3-way image classification set "datasets" from GitHub (MatthiasDR96/vision_demonstrator); label vocabulary: c-not defect, no defect, scratch.

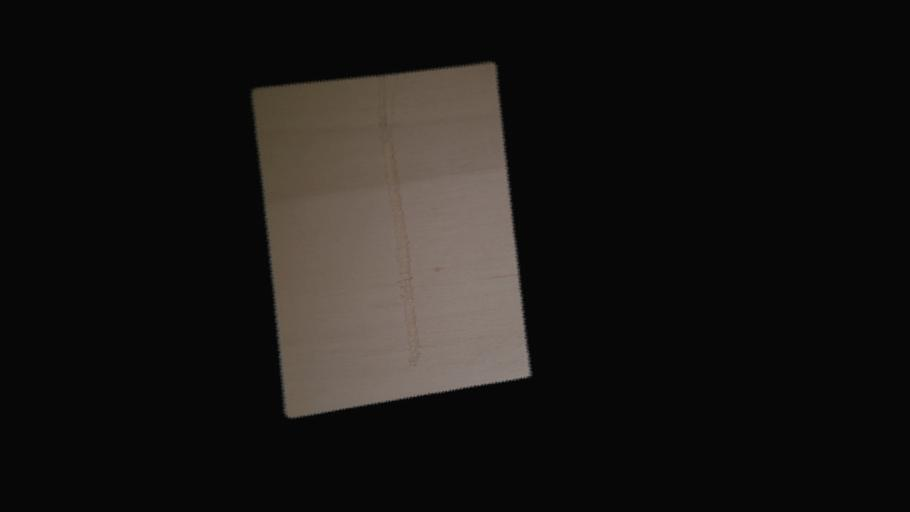
Label: scratch

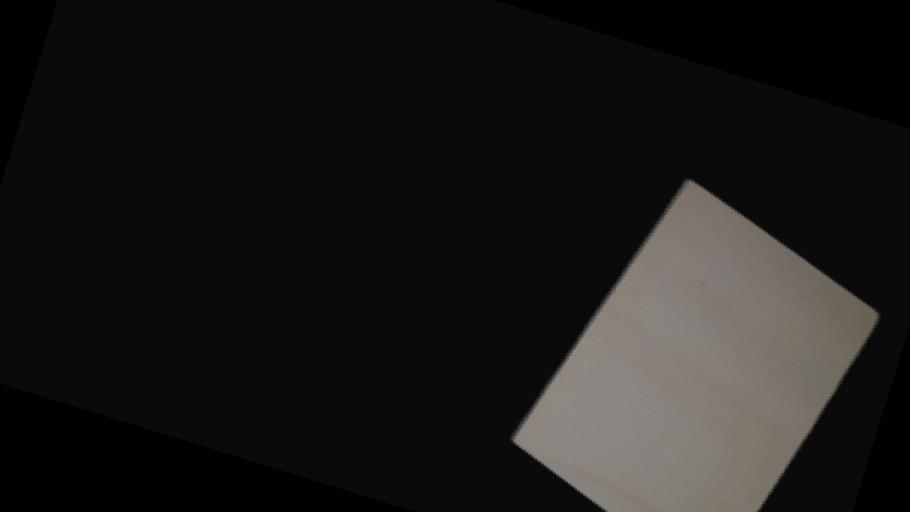
Label: no defect

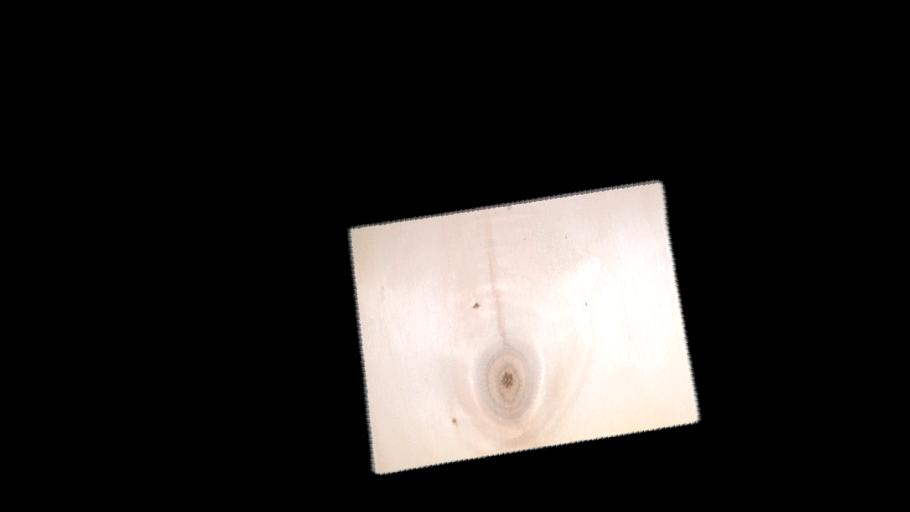
Label: c-not defect

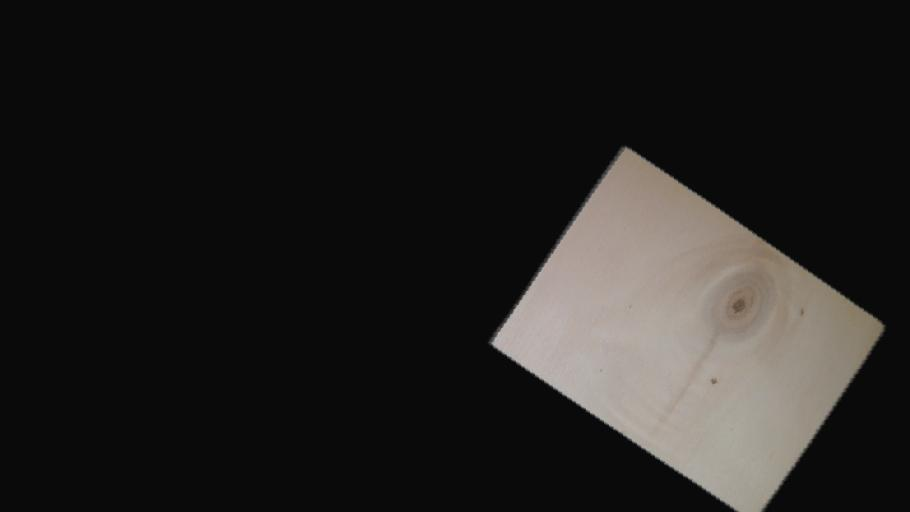
Label: c-not defect

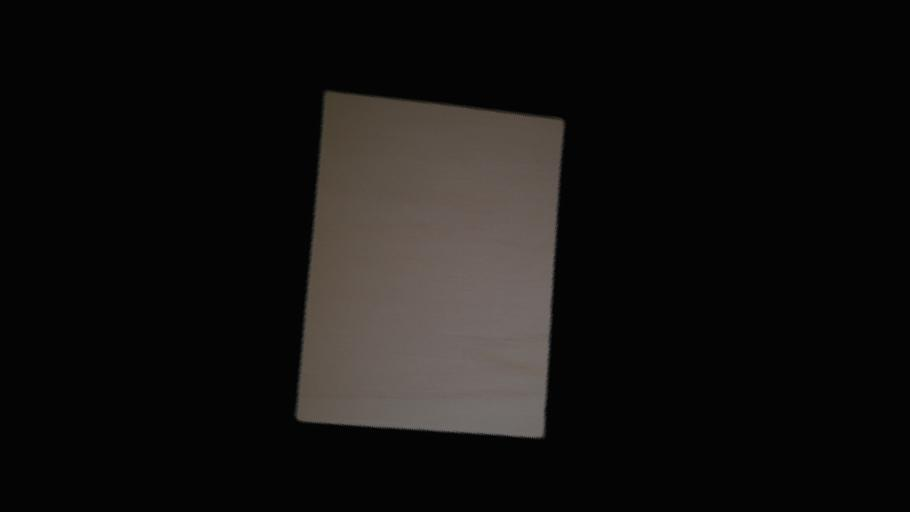
Label: no defect

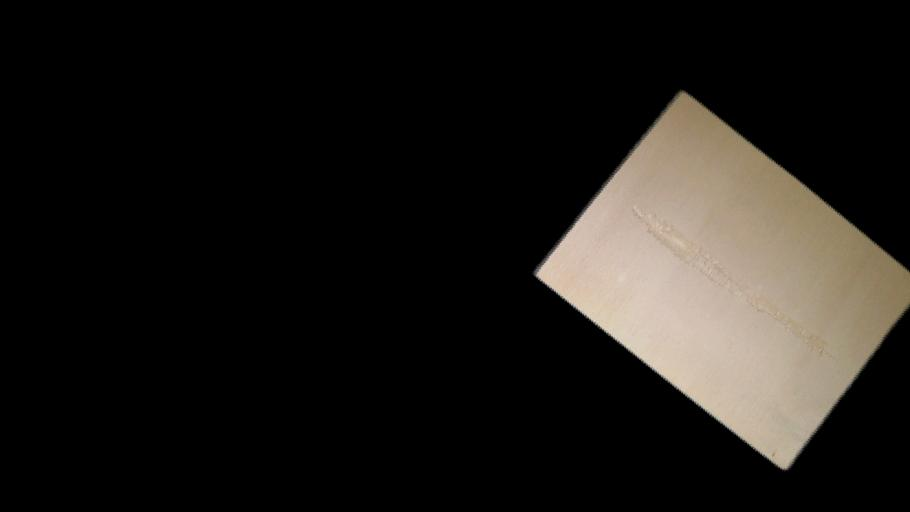
Label: scratch
